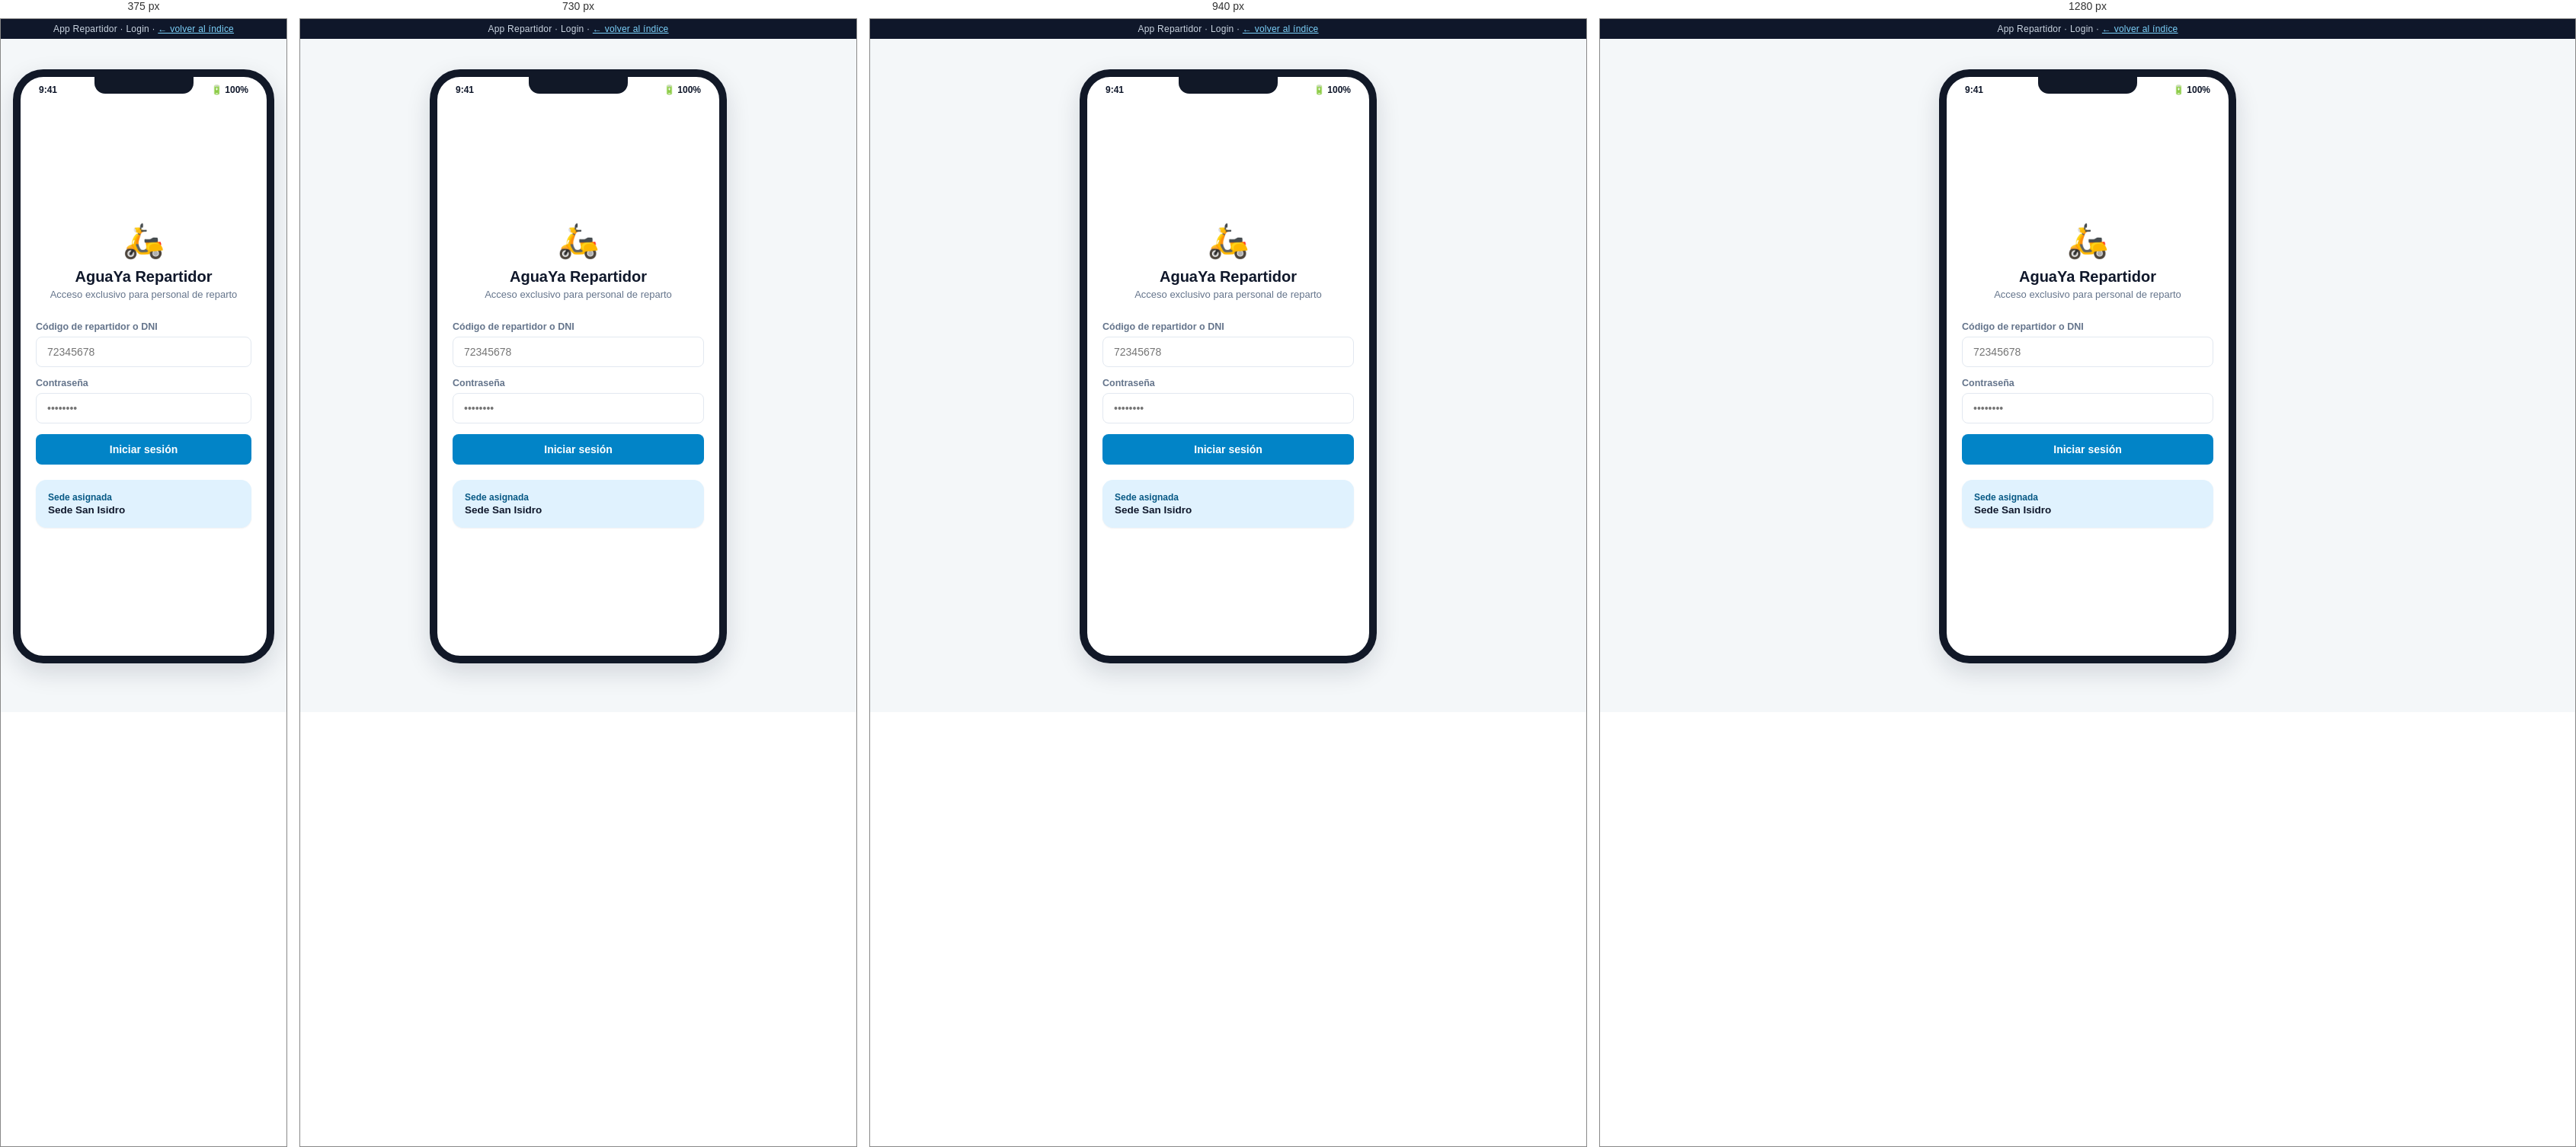
Rendered at 375 px, 730 px, 940 px and 1280 px, left to right.

<!-- file: login.html -->
<!DOCTYPE html>
<html lang="es">
<head>
<meta charset="UTF-8">
<meta name="viewport" content="width=device-width, initial-scale=1.0">
<title>Repartidor · Login — Mockup</title>
<link rel="stylesheet" href="../assets/css/styles.css">
</head>
<body>
  <div class="mock-banner">App Repartidor · Login · <a href="../index.html">← volver al índice</a></div>
  <div class="phone-shell">
    <div class="phone-frame">
      <div class="phone-notch"></div>
      <div class="phone-statusbar"><span>9:41</span><span>🔋 100%</span></div>
      <div class="phone-body">
        <div class="app-content" style="display:flex; flex-direction:column; justify-content:center; min-height:100%;">
          <div style="text-align:center; margin-bottom:28px;">
            <div style="font-size:44px;">🛵</div>
            <h1 style="margin:10px 0 4px; font-size:20px;">AguaYa Repartidor</h1>
            <p style="color:var(--color-text-muted); font-size:13px; margin:0;">Acceso exclusivo para personal de reparto</p>
          </div>

          <div class="field">
            <label>Código de repartidor o DNI</label>
            <input type="text" placeholder="72345678">
          </div>
          <div class="field">
            <label>Contraseña</label>
            <input type="password" placeholder="••••••••">
          </div>

          <a class="btn btn-primary btn-block" href="pedidos.html">Iniciar sesión</a>

          <div class="card" style="margin-top:20px; background:var(--color-primary-light); border:none;">
            <div style="font-size:12px; font-weight:700; color:var(--color-primary-dark);">Sede asignada</div>
            <div style="font-size:13.5px; font-weight:800; margin-top:2px;">Sede San Isidro</div>
          </div>
        </div>
      </div>
    </div>
  </div>
</body>
</html>


/* @media block from styles.css */
@media (max-width: 980px) {
  .kpi-grid, .kpi-grid[style] { grid-template-columns: repeat(2, 1fr) !important; }
  .two-col { grid-template-columns: 1fr; }
}

/* @media block from styles.css */
@media (max-width: 900px) {
  .admin-sidebar {
    position: fixed;
    top: 0; left: 0;
    height: 100vh;
    z-index: 60;
    transform: translateX(-100%);
    transition: transform .25s ease;
  }
  .sidebar-close-btn {
    display: flex;
    align-items: center; justify-content: center;
    width: 30px; height: 30px;
    border-radius: 50%;
    background: rgba(255,255,255,0.08);
    color: #fff;
    font-size: 15px;
    margin-left: auto;
    cursor: pointer;
  }
  .admin-sidebar .brand { justify-content: space-between; }
  .hamburger-btn { display: flex; }
  .admin-topbar h1 { font-size: 16px; }
  .admin-topbar .breadcrumb { display: none; }
  .admin-content { padding: 18px 16px 50px; }
  .admin-topbar { padding: 12px 16px; }

  .nav-toggle:checked ~ .admin-layout .admin-sidebar { transform: translateX(0); }
  .nav-toggle:checked ~ .admin-layout .sidebar-overlay {
    display: block;
    position: fixed; inset: 0;
    background: rgba(15, 23, 42, 0.45);
    z-index: 55;
  }
}

/* @media block from styles.css */
@media (max-width: 560px) {
  .kpi-grid { grid-template-columns: 1fr 1fr; gap: 10px; }
  .kpi-card { padding: 13px; }
  .kpi-card .kpi-value { font-size: 20px; }
  .toolbar { flex-direction: column; align-items: stretch; }
  .toolbar .search-input { min-width: 0; width: 100%; }
  .card .two-col,
  .admin-content .two-col[style] { grid-template-columns: 1fr !important; }
}